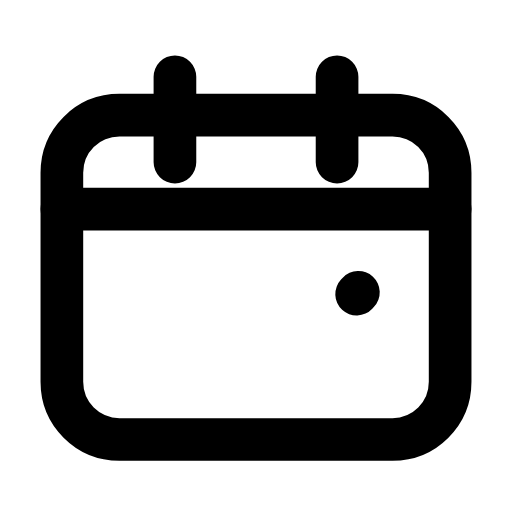
t = 0.00 s
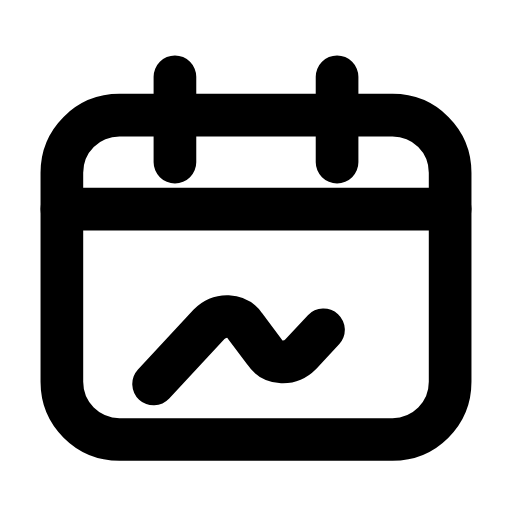
t = 0.23 s
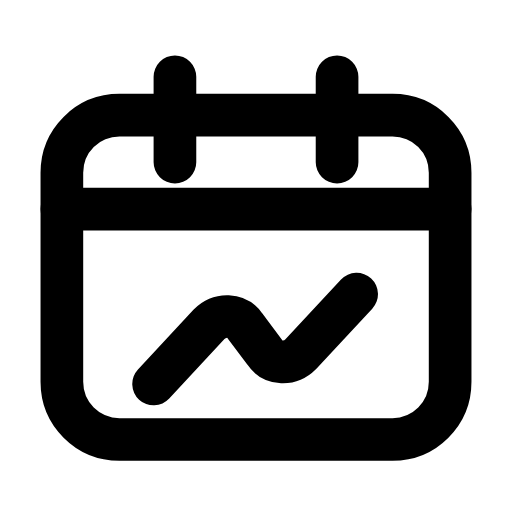
t = 0.56 s
t = 0.78 s: frame unchanged from t = 0.56 s, image omitted
t = 1.07 s: frame unchanged from t = 0.56 s, image omitted
t = 1.34 s: frame unchanged from t = 0.00 s, image omitted

The animated SVG that drew these frames (rendered in a browser with its animation timeline set to each time). Animation: 1 SMIL element (animate=1); one cycle of 1.60 s, repeats indefinitely.

<svg xmlns="http://www.w3.org/2000/svg" width="24" height="24" viewBox="0 0 24 24" fill="none"><path stroke="currentColor" stroke-width="2" stroke-linecap="round" stroke-linejoin="round" fill="none" d="M5.6 5.4L18.4 5.4C19.9 5.4 21.1 6.6 21.1 8.1L21.1 17.9C21.1 19.4 19.9 20.6 18.4 20.6L5.6 20.6C4.1 20.6 2.9 19.4 2.9 17.9L2.9 8.1C2.9 6.6 4.1 5.4 5.6 5.4Z"></path><path stroke="currentColor" stroke-width="2" stroke-linecap="round" stroke-linejoin="round" fill="none" d="M8.2 3.6L8.2 7.6M15.8 3.6L15.8 7.6"></path><line stroke="currentColor" stroke-width="2" stroke-linecap="round" stroke-linejoin="round" fill="none" x1="2.9" y1="9.8" x2="21.1" y2="9.8"></line><path stroke="currentColor" stroke-width="2" stroke-linecap="round" stroke-linejoin="round" fill="none" d="M7.2 18L9.8 15.2C10.3 14.7 11.1 14.7 11.5 15.3L12.4 16.5C12.8 17.1 13.6 17.1 14.1 16.6L16.8 13.7" pathLength="1" stroke-dasharray="1"><animate attributeName="stroke-dashoffset" values="1;1;0;0;0;0;1;1;1" keyTimes="0;0.09;0.315;0.45;0.6;0.69;0.84;0.9;1" dur="1.6s" repeatCount="indefinite" calcMode="spline" keySplines="0.16 1 0.3 1;0.16 1 0.3 1;0.16 1 0.3 1;0.16 1 0.3 1;0.16 1 0.3 1;0.16 1 0.3 1;0.16 1 0.3 1;0.16 1 0.3 1"/></path></svg>
